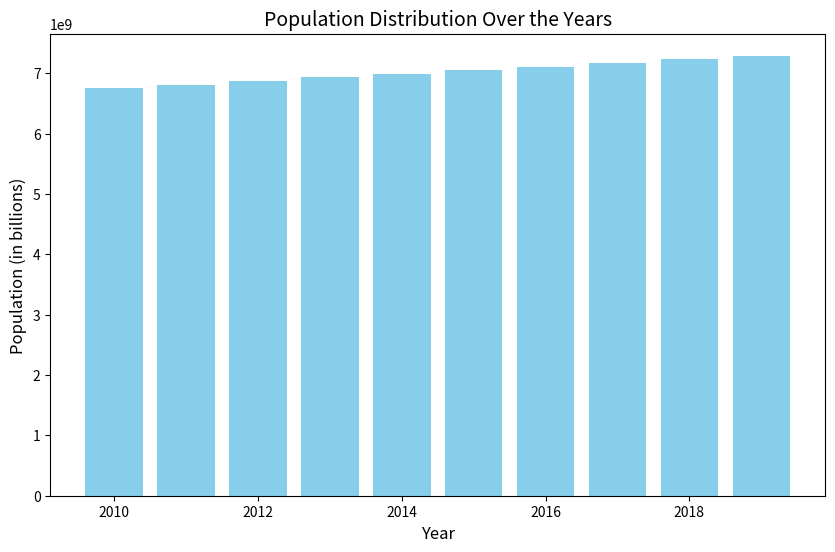

Reproduce this figure in Python.
#!/usr/bin/env python
# coding: utf-8

# In[1]:


import pandas as pd
import matplotlib.pyplot as plt

# Sample data - Replace with your actual dataset (e.g., population data over the years)
# Here's an example with made-up population data over 10 years.
years = [2010, 2011, 2012, 2013, 2014, 2015, 2016, 2017, 2018, 2019]
population = [6750000000, 6810000000, 6870000000, 6930000000, 6990000000,
              7050000000, 7110000000, 7170000000, 7230000000, 7290000000]

# Create a DataFrame from the data
data = pd.DataFrame({
    'Year': years,
    'Population': population
})

# Plot a bar chart to show population distribution over the years
plt.figure(figsize=(10, 6))
plt.bar(data['Year'], data['Population'], color='skyblue')

# Add titles and labels
plt.title('Population Distribution Over the Years', fontsize=14)
plt.xlabel('Year', fontsize=12)
plt.ylabel('Population (in billions)', fontsize=12)

# Display the chart
plt.show()


# In[ ]:




